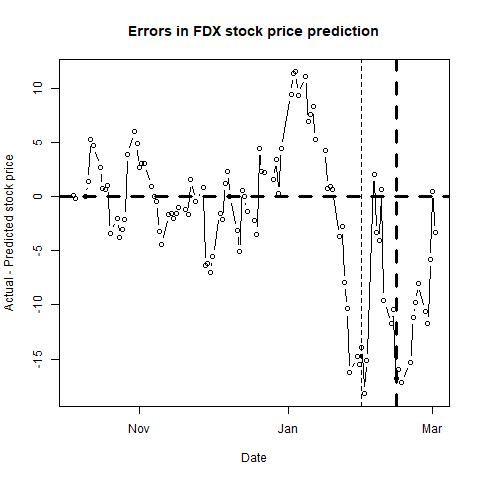

The data file committed next to this chart (first rows):
, п..ticker, date, close, sp500, nasdaq, bond, tbill, stock_return, market_return, daily_riskfree_rate, riskfree_rate_return, rmrf, alpha, b_mkt, b_smb, b_hml, b_umd, pred_close, pred_closediff, newdate
1, FDX, 43013, 221.6, 2552, 6585, 2.35, 1.07, 0.001309, 0.005629, 6.36407e-05, 6.36387e-05, 0.005565, 0, 1.186, -0.0615, 0.0837, 0.1281, 221.4, 0.1631, 2017-10-05
2, FDX, 43014, 220.8, 2549, 6590, 2.37, 1.07, -0.003662, -0.001072, 0.003334, 6.4174e-05, -0.001136, 1e-04, 1.184, -0.0641, 0.0897, 0.1336, 220.9, -0.1106, 2017-10-06
3, FDX, 43018, 220.8, 2551, 6587, 2.35, 1.08, -9.05838e-05, 0.0005141, 0.003318, 6.36387e-05, 0.0004505, 0, 1.184, -0.0625, 0.0873, 0.1332, 220.8, -0.006731, 2017-10-10
4, FDX, 43019, 222.7, 2555, 6604, 2.35, 1.1, 0.008569, 0.001801, 0.003318, 6.36387e-05, 0.001738, 0, 1.223, -0.0666, 0.0711, 0.1246, 221.3, 1.388, 2017-10-11
5, FDX, 43020, 225.1, 2551, 6592, 2.33, 1.09, 0.01063, -0.001687, 0.003301, 6.31033e-05, -0.00175, 0, 1.211, -0.062, 0.0678, 0.1412, 219.8, 5.295, 2017-10-12
6, FDX, 43021, 222.2, 2553, 6606, 2.28, 1.09, -0.0127, 0.0008763, 0.00326, 6.17643e-05, 0.0008145, 0, 1.205, -0.0642, 0.0584, 0.1441, 217.5, 4.718, 2017-10-13
7, FDX, 43024, 221.3, 2558, 6624, 2.3, 1.1, -0.003923, 0.001749, 0.003276, 6.23e-05, 0.001687, 0, 1.204, -0.0605, 0.0553, 0.142, 218.6, 2.71, 2017-10-16
8, FDX, 43025, 220.1, 2559, 6624, 2.3, 1.09, -0.005663, 0.0006709, 0.003276, 6.23e-05, 0.0006086, 0, 1.204, -0.0579, 0.0568, 0.1425, 219.3, 0.8041, 2017-10-17
9, FDX, 43026, 222.3, 2561, 6624, 2.34, 1.09, 0.009946, 0.0007453, 0.003309, 6.3371e-05, 0.0006819, 0, 1.212, -0.0604, 0.0582, 0.1402, 221.6, 0.7068, 2017-10-18
10, FDX, 43027, 224, 2562, 6605, 2.33, 1.1, 0.007484, 0.0003276, 0.003301, 6.31033e-05, 0.0002645, 1e-04, 1.216, -0.0671, 0.0655, 0.1357, 222.9, 1.086, 2017-10-19
11, FDX, 43028, 225.1, 2575, 6629, 2.39, 1.11, 0.004899, 0.005101, 0.00335, 6.47092e-05, 0.005036, 1e-04, 1.213, -0.0653, 0.0643, 0.1347, 228.4, -3.341, 2017-10-20
12, FDX, 43031, 225.3, 2565, 6587, 2.38, 1.09, 0.001199, -0.003979, 0.003342, 6.44416e-05, -0.004044, 1e-04, 1.207, -0.066, 0.0681, 0.1405, 227.3, -1.973, 2017-10-23
13, FDX, 43032, 225.8, 2569, 6598, 2.42, 1.12, 0.002216, 0.001619, 0.003375, 6.55118e-05, 0.001553, 1e-04, 1.204, -0.0644, 0.0678, 0.1376, 229.6, -3.793, 2017-10-24
14, FDX, 43033, 225.5, 2557, 6564, 2.44, 1.12, -0.001507, -0.004675, 0.003391, 6.60468e-05, -0.004741, 1e-04, 1.2, -0.0594, 0.067, 0.1373, 228.6, -3.059, 2017-10-25
15, FDX, 43034, 229, 2560, 6557, 2.46, 1.11, 0.01558, 0.001269, 0.003407, 6.65816e-05, 0.001203, 1e-04, 1.196, -0.0388, 0.058, 0.1552, 231.1, -2.049, 2017-10-26
16, FDX, 43035, 230.5, 2581, 6701, 2.42, 1.1, 0.006224, 0.008039, 0.003375, 6.55118e-05, 0.007974, 0, 1.19, -0.0232, 0.0562, 0.1528, 226.5, 3.927, 2017-10-27
17, FDX, 43038, 227.7, 2573, 6699, 2.37, 1.12, -0.012, -0.003195, 0.003334, 6.4174e-05, -0.003259, 0, 1.194, -0.0164, 0.0549, 0.1523, 221.6, 6.08, 2017-10-30
18, FDX, 43039, 225.8, 2575, 6728, 2.38, 1.15, -0.008423, 0.0009441, 0.003342, 6.44416e-05, 0.0008797, 0, 1.2, -0.034, 0.0596, 0.1466, 220.9, 4.955, 2017-10-31
19, FDX, 43040, 225.5, 2579, 6717, 2.37, 1.18, -0.001551, 0.001588, 0.003334, 6.4174e-05, 0.001524, 0, 1.188, -0.0316, 0.0625, 0.1481, 222.8, 2.701, 2017-11-01
20, FDX, 43041, 225.3, 2580, 6715, 2.35, 1.17, -0.0007099, 0.0001922, 0.003318, 6.36387e-05, 0.0001286, -1e-04, 1.209, -0.0242, 0.0489, 0.1357, 222.2, 3.062, 2017-11-02
21, FDX, 43042, 224.2, 2588, 6764, 2.34, 1.18, -0.004716, 0.00309, 0.003309, 6.3371e-05, 0.003027, -2e-04, 1.217, -0.0116, 0.0367, 0.1149, 221.2, 3.074, 2017-11-03
22, FDX, 43045, 220.9, 2591, 6786, 2.32, 1.19, -0.01478, 0.001271, 0.003293, 6.28355e-05, 0.001209, -3e-04, 1.224, -0.0326, 0.0429, 0.132, 220, 0.9921, 2017-11-06
23, FDX, 43046, 221.2, 2591, 6768, 2.32, 1.22, 0.00095, -0.0001878, 0.003293, 6.28355e-05, -0.0002507, -3e-04, 1.211, -0.0357, 0.0446, 0.1355, 221.1, 0.02546, 2017-11-07
24, FDX, 43047, 220.5, 2594, 6789, 2.32, 1.23, -0.002989, 0.00144, 0.003293, 6.28355e-05, 0.001377, -3e-04, 1.209, -0.0358, 0.0486, 0.1354, 221, -0.4553, 2017-11-08
25, FDX, 43048, 217.4, 2585, 6750, 2.33, 1.24, -0.01397, -0.003767, 0.003301, 6.31033e-05, -0.00383, -3e-04, 1.265, -0.0103, 0.051, 0.0819, 220.6, -3.18, 2017-11-09
26, FDX, 43049, 218.2, 2582, 6751, 2.4, 1.23, 0.00326, -0.0008985, 0.003358, 6.49768e-05, -0.0009635, -3e-04, 1.257, -0.0261, 0.027, 0.1134, 222.6, -4.417, 2017-11-10
27, FDX, 43052, 221.4, 2585, 6758, 2.4, 1.24, 0.01492, 0.000985, 0.003358, 6.49768e-05, 0.00092, -3e-04, 1.252, -0.0314, 0.0301, 0.1306, 223, -1.589, 2017-11-13
28, FDX, 43053, 219.9, 2579, 6738, 2.38, 1.26, -0.006752, -0.002313, 0.003342, 6.44416e-05, -0.002378, -4e-04, 1.25, -0.0438, 0.0045, 0.1544, 221.4, -1.499, 2017-11-14
29, FDX, 43054, 214.4, 2565, 6706, 2.33, 1.25, -0.02528, -0.005542, 0.003301, 6.31033e-05, -0.005605, -4e-04, 1.308, -0.0836, -0.001, 0.1595, 216.5, -2.008, 2017-11-15
30, FDX, 43055, 217.9, 2586, 6793, 2.37, 1.27, 0.01601, 0.008164, 0.003334, 6.4174e-05, 0.0081, -4e-04, 1.303, -0.0718, -0.0101, 0.1684, 219.5, -1.58, 2017-11-16
31, FDX, 43056, 216, 2579, 6783, 2.35, 1.29, -0.008804, -0.002629, 0.003318, 6.36387e-05, -0.002693, -4e-04, 1.304, -0.0787, -0.011, 0.1763, 216.9, -0.9403, 2017-11-17
32, FDX, 43059, 217.2, 2582, 6791, 2.37, 1.3, 0.00577, 0.001274, 0.003334, 6.4174e-05, 0.00121, -5e-04, 1.324, -0.0974, -0.0202, 0.1704, 218.4, -1.141, 2017-11-20
33, FDX, 43060, 217.3, 2599, 6862, 2.36, 1.3, 0.0003222, 0.006519, 0.003326, 6.39064e-05, 0.006455, -5e-04, 1.33, -0.1089, -0.0145, 0.1614, 219, -1.65, 2017-11-21
34, FDX, 43061, 217.8, 2597, 6867, 2.32, 1.29, 0.002344, -0.0007513, 0.003293, 6.28355e-05, -0.0008142, -4e-04, 1.33, -0.1032, -0.0114, 0.1568, 216.3, 1.569, 2017-11-22
35, FDX, 43063, 217, 2602, 6889, 2.34, 1.29, -0.003818, 0.002057, 0.003309, 6.3371e-05, 0.001994, -5e-04, 1.33, -0.1143, -0.0091, 0.1608, 217.5, -0.4603, 2017-11-24
36, FDX, 43066, 217.9, 2601, 6879, 2.32, 1.27, 0.004001, -0.0003846, 0.003293, 6.28355e-05, -0.0004475, -5e-04, 1.327, -0.1161, -0.0073, 0.1629, 217, 0.8226, 2017-11-27
37, FDX, 43067, 218.5, 2627, 6912, 2.34, 1.3, 0.002933, 0.0098, 0.003309, 6.3371e-05, 0.009737, -5e-04, 1.303, -0.1138, -0.0163, 0.1776, 224.8, -6.31, 2017-11-28
38, FDX, 43068, 225.9, 2626, 6824, 2.37, 1.29, 0.03339, -0.0003723, 0.003334, 6.4174e-05, -0.0004365, -4e-04, 1.35, -0.1207, 0.0465, 0.0517, 232.1, -6.152, 2017-11-29
39, FDX, 43069, 231.5, 2648, 6874, 2.42, 1.27, 0.02418, 0.008159, 0.003375, 6.55118e-05, 0.008093, -4e-04, 1.384, -0.1367, 0.0011, 0.0569, 238.4, -6.969, 2017-11-30
40, FDX, 43070, 230.8, 2642, 6848, 2.37, 1.27, -0.002682, -0.002028, 0.003334, 6.4174e-05, -0.002092, -4e-04, 1.389, -0.1256, -0.0265, 0.0569, 236.3, -5.49, 2017-12-01
41, FDX, 43073, 239.1, 2639, 6775, 2.37, 1.29, 0.03495, -0.001052, 0.003334, 6.4174e-05, -0.001116, -3e-04, 1.427, -0.1622, 0.0413, -0.04, 240.6, -1.508, 2017-12-04
42, FDX, 43074, 235.4, 2630, 6762, 2.36, 1.3, -0.01539, -0.003745, 0.003326, 6.39064e-05, -0.003809, -3e-04, 1.441, -0.1588, 0.0403, -0.0551, 237.5, -2.08, 2017-12-05
43, FDX, 43075, 236.4, 2629, 6776, 2.33, 1.3, 0.004197, -0.0001156, 0.003301, 6.31033e-05, -0.0001787, -3e-04, 1.447, -0.1508, 0.0386, -0.0592, 235.1, 1.279, 2017-12-06
44, FDX, 43076, 239.3, 2637, 6813, 2.37, 1.29, 0.01224, 0.002928, 0.003334, 6.4174e-05, 0.002864, -2e-04, 1.458, -0.1559, 0.0392, -0.0559, 236.9, 2.37, 2017-12-07
45, FDX, 43077, 240.7, 2652, 6840, 2.38, 1.28, 0.005958, 0.005493, 0.003342, 6.44416e-05, 0.005428, -2e-04, 1.459, -0.1586, 0.0384, -0.0551, 240.7, 0.03369, 2017-12-08
46, FDX, 43080, 238.6, 2660, 6875, 2.39, 1.33, -0.008846, 0.003196, 0.00335, 6.47092e-05, 0.003132, -2e-04, 1.461, -0.1547, 0.0418, -0.0597, 241.7, -3.071, 2017-12-11
47, FDX, 43081, 239.5, 2664, 6862, 2.4, 1.34, 0.003723, 0.001546, 0.003358, 6.49768e-05, 0.001481, -3e-04, 1.463, -0.141, 0.0413, -0.0643, 244.5, -5.03, 2017-12-12
48, FDX, 43082, 242, 2663, 6876, 2.36, 1.3, 0.01047, -0.0004733, 0.003326, 6.39064e-05, -0.0005372, -2e-04, 1.432, -0.103, 0.0288, -0.0511, 241.4, 0.5702, 2017-12-13
49, FDX, 43083, 238.5, 2652, 6857, 2.35, 1.32, -0.01465, -0.004076, 0.003318, 6.36387e-05, -0.00414, -3e-04, 1.432, -0.0942, 0.0276, -0.0568, 238.5, 0.03911, 2017-12-14
50, FDX, 43084, 240.1, 2676, 6937, 2.35, 1.31, 0.006478, 0.008933, 0.003318, 6.36387e-05, 0.008869, -2e-04, 1.427, -0.0955, 0.0311, -0.0548, 241.4, -1.336, 2017-12-15
51, FDX, 43087, 241.9, 2690, 6995, 2.39, 1.38, 0.007719, 0.005349, 0.00335, 6.47092e-05, 0.005284, -2e-04, 1.425, -0.0944, 0.0276, -0.0588, 244.1, -2.157, 2017-12-18
52, FDX, 43088, 242.5, 2681, 6964, 2.46, 1.37, 0.002601, -0.003234, 0.003407, 6.65816e-05, -0.0033, -2e-04, 1.422, -0.099, 0.0255, -0.0588, 246, -3.447, 2017-12-19
53, FDX, 43089, 251.1, 2679, 6961, 2.49, 1.38, 0.03457, -0.0008303, 0.00343, 6.73837e-05, -0.0008977, -1e-04, 1.408, -0.0656, 0.0265, -0.0726, 246.6, 4.463, 2017-12-20
54, FDX, 43090, 250.2, 2685, 6965, 2.48, 1.35, -0.003591, 0.001984, 0.003422, 6.71164e-05, 0.001917, 0, 1.381, -0.0853, 0.0424, -0.0434, 247.8, 2.337, 2017-12-21
55, FDX, 43091, 250, 2683, 6960, 2.48, 1.33, -0.0005998, -0.000459, 0.003422, 6.71164e-05, -0.0005261, 1e-04, 1.38, -0.0896, 0.0448, -0.0413, 247.8, 2.247, 2017-12-22
56, FDX, 43095, 249.6, 2681, 6936, 2.47, 1.47, -0.001521, -0.001056, 0.003414, 6.6849e-05, -0.001123, 0, 1.38, -0.094, 0.0481, -0.0384, 248, 1.594, 2017-12-26
57, FDX, 43096, 250, 2683, 6939, 2.42, 1.44, 0.001561, 0.0007889, 0.003375, 6.55118e-05, 0.0007234, 1e-04, 1.38, -0.0911, 0.0509, -0.0349, 246.6, 3.477, 2017-12-27
58, FDX, 43097, 248.3, 2688, 6950, 2.43, 1.39, -0.006863, 0.001832, 0.003383, 6.57793e-05, 0.001766, 1e-04, 1.378, -0.0928, 0.0502, -0.0327, 248, 0.3375, 2017-12-28
59, FDX, 43098, 249.5, 2674, 6903, 2.4, 1.39, 0.004901, -0.005196, 0.003358, 6.49768e-05, -0.005261, 1e-04, 1.358, -0.0884, 0.0507, -0.0303, 245, 4.503, 2017-12-29
60, FDX, 43102, 257.6, 2696, 7007, 2.46, 1.44, 0.03179, 0.008269, 0.003407, 6.65816e-05, 0.008202, 2e-04, 1.409, -0.089, 0.0326, -0.0636, 248.1, 9.474, 2018-01-02
... 41 more rows
